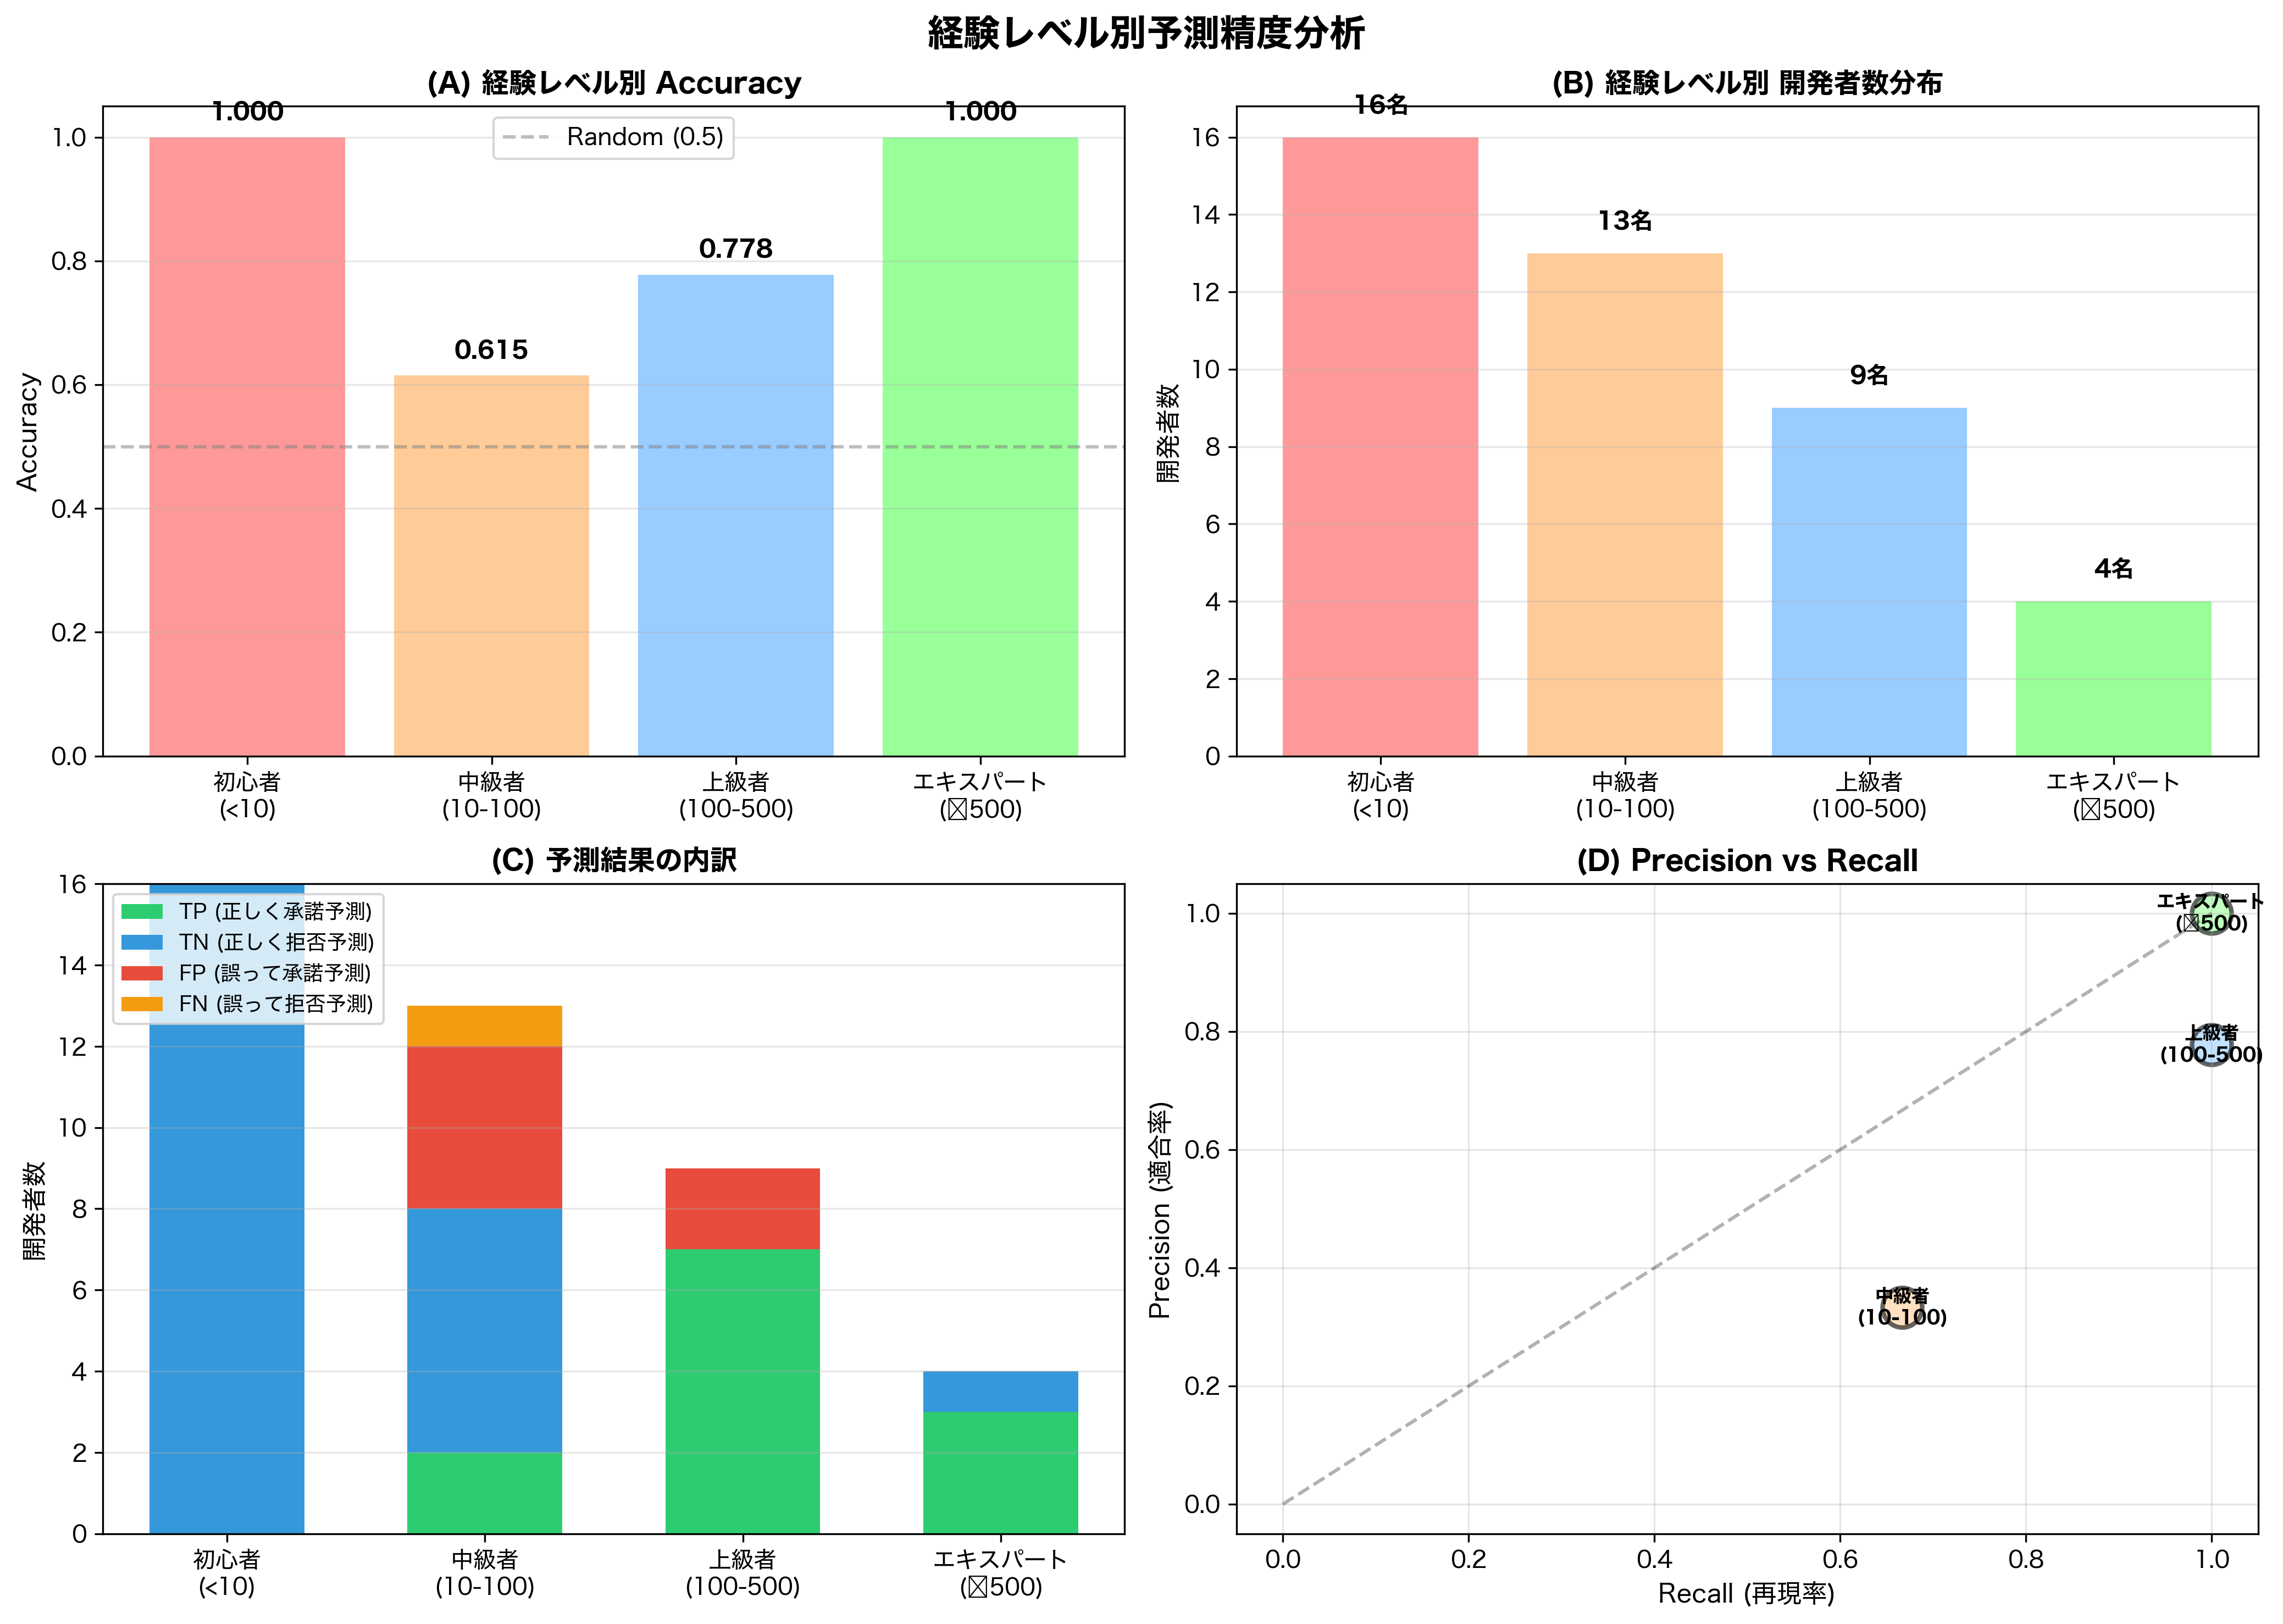

The table this chart was drawn from, first rows:
経験レベル, 総数, 実際承諾, 実際拒否, TP, TN, FP, FN, Accuracy, Precision, Recall
初心者(<10), 16, 0, 16, 0, 16, 0, 0, 1.000, 0.000, 0.000
中級者(10-100), 13, 3, 10, 2, 6, 4, 1, 0.615, 0.333, 0.667
上級者(100-500), 9, 7, 2, 7, 0, 2, 0, 0.778, 0.778, 1.000
エキスパート(≥500), 4, 3, 1, 3, 1, 0, 0, 1.000, 1.000, 1.000
